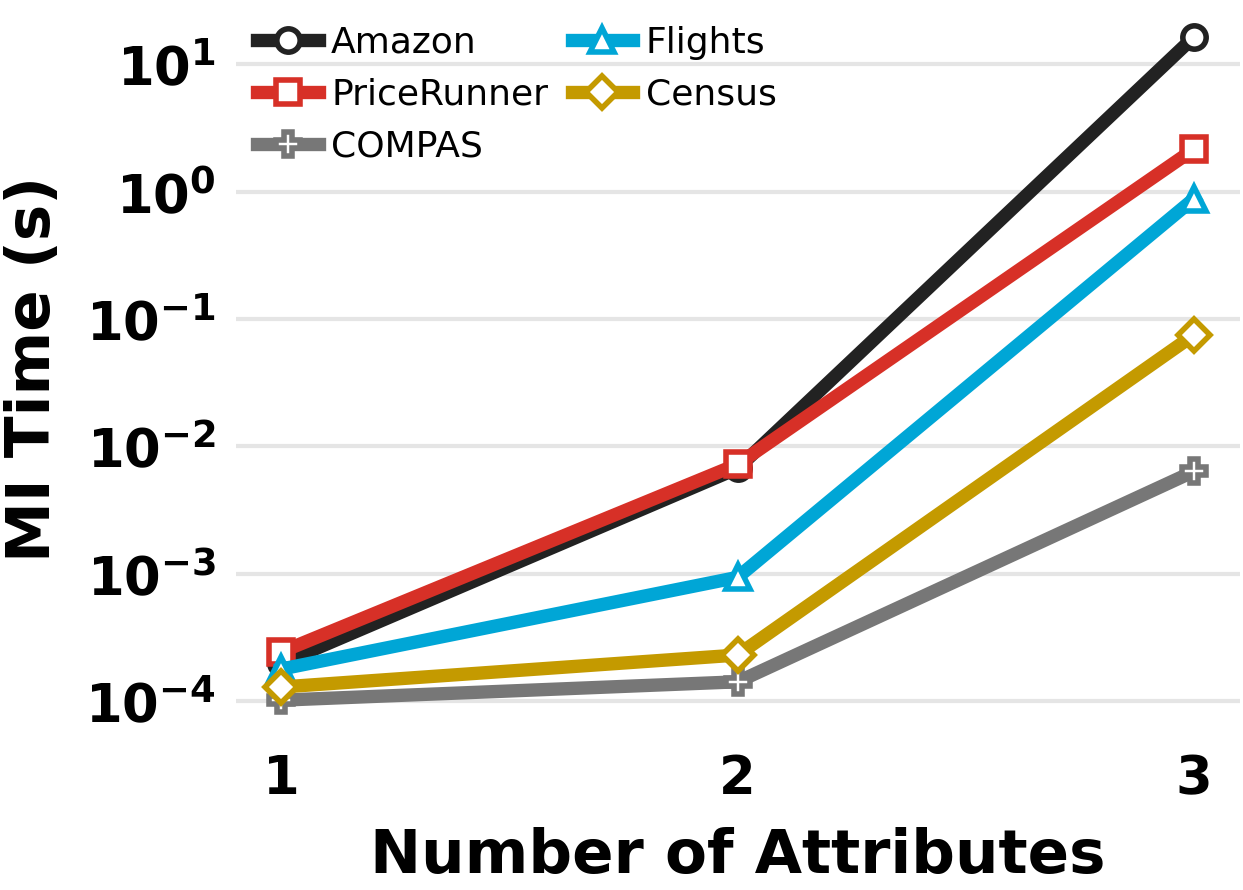

Values plotted in this chart, from the file beside it:
dataset, dataset_label, num_attributes, time_seconds
amazon, Amazon, 1, 0.000197
amazon, Amazon, 2, 0.006714
amazon, Amazon, 3, 16.45
pricerunner, PriceRunner, 1, 0.0002429
pricerunner, PriceRunner, 2, 0.007225
pricerunner, PriceRunner, 3, 2.158
compas, COMPAS, 1, 0.0001015
compas, COMPAS, 2, 0.0001415
compas, COMPAS, 3, 0.006363
flights, Flights, 1, 0.000178
flights, Flights, 2, 0.0009358
flights, Flights, 3, 0.8808
census, Census, 1, 0.0001287
census, Census, 2, 0.0002296
census, Census, 3, 0.0752
